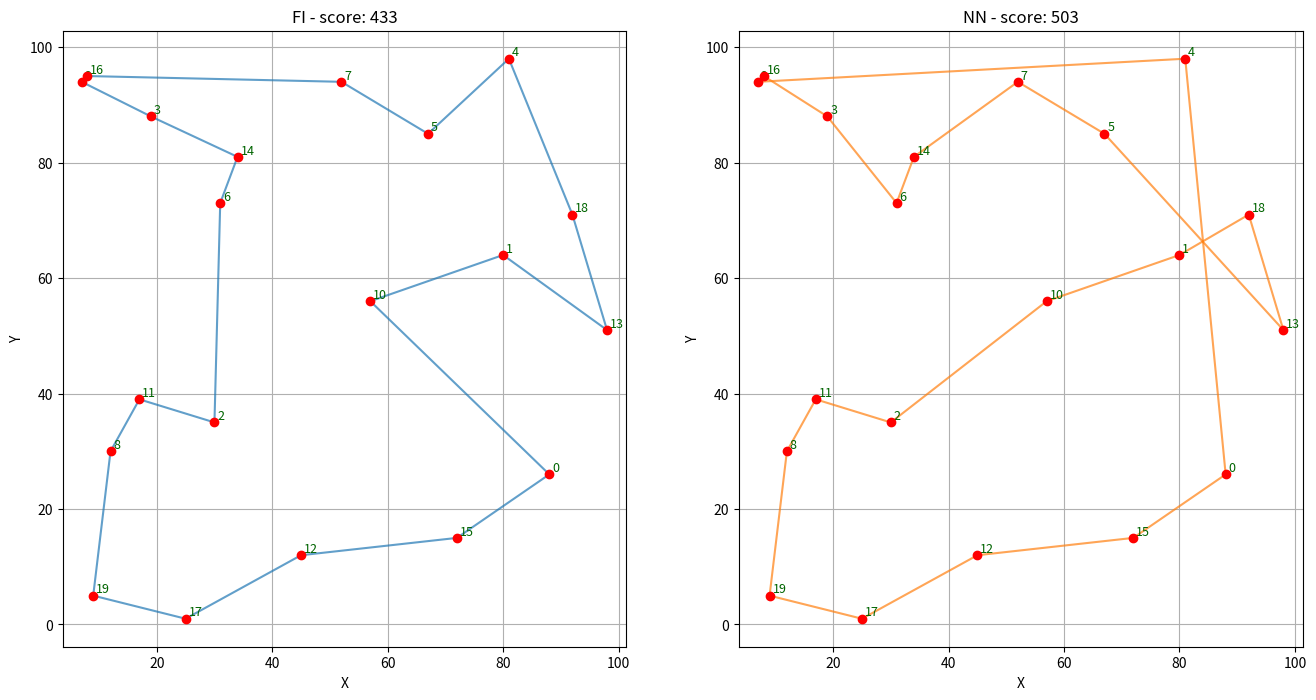

This figure's Python source:
import random
import math
import numpy as np
import matplotlib.pyplot as plt
import matplotlib.colors as pcolors
# from DataManager import generateDistanceMatrix


def generateCoordinates(n,max_coordinate_value=100):
    cooridnates = np.random.randint(0,max_coordinate_value+1,n*2).reshape([-1,2])
    return cooridnates

def generateDistanceMatrix(n,max_coordinate_value=100):

    coordinates = generateCoordinates(n,max_coordinate_value)

    x_coor = (np.array([coordinates[:,0]]*n)).reshape([n,n])
    y_coor = (np.array([coordinates[:,1]]*n)).reshape([n,n])

    x_dist = x_coor - x_coor.T
    y_dist = y_coor - y_coor.T

    dist_matrix = np.sqrt(np.power(x_dist,2) + np.power(y_dist,2))

    return dist_matrix

def coordinatesToDistMatrix(coordinates):

    n = coordinates.shape[0]

    x_coor = (np.array([coordinates[:,0]]*n)).reshape([n,n])
    y_coor = (np.array([coordinates[:,1]]*n)).reshape([n,n])

    x_dist = x_coor - x_coor.T
    y_dist = y_coor - y_coor.T

    dist_matrix = np.sqrt(np.power(x_dist,2) + np.power(y_dist,2))

    return dist_matrix

def plot_path(nodes, path,dists,titles):
    paths_n = len(path)
    """Plots the given path using matplotlib."""
    fig, axs = plt.subplots(1, paths_n, figsize=(8*paths_n, 8))
    colors = list(pcolors.TABLEAU_COLORS.keys())
    print(colors)
    for j in range(len(path)):
        one_path = path[j]
        color = colors[j]
        for i in range(len(one_path) - 1):
            start = nodes[one_path[i]]
            end = nodes[one_path[i + 1]]
            axs[j].plot([start[0], end[0]], [start[1], end[1]], color=color, alpha=0.7)
    
    # Highlight the nodes
        for i, node in enumerate(nodes):
            axs[j].scatter(node[0], node[1], c='red', zorder=5)
            axs[j].text(node[0] + 0.5, node[1] + 0.5, str(i), fontsize=9, color='darkgreen')

        axs[j].set_title(titles[j]+" - score: "+str(dists[j]))
        axs[j].set_xlabel("X")
        axs[j].set_ylabel("Y")
        axs[j].grid(True)
        axs[j].axis('equal')
    plt.show()




def FI(distance_matrix, start_node=0):
    node_count = len(distance_matrix)
    
    # Step 1: Initialize with the farthest pair
    max_dist = -1
    start_node, farthest_node = 0, 0
    for i in range(node_count):
        for j in range(i + 1, node_count):
            if distance_matrix[i, j] > max_dist:
                max_dist = distance_matrix[i, j]
                start_node, farthest_node = i, j

    path = [start_node, farthest_node, start_node]
    visited = {start_node, farthest_node}
    total_distance = 2 * max_dist

    # Step 2: Iteratively insert the farthest node into the best position
    while len(visited) < node_count:
        # Find the farthest unvisited node from the current path
        farthest_unvisited_node = None
        max_min_dist = -1
        for i in range(node_count):
            if i not in visited:
                min_dist_to_path = min(distance_matrix[i][p] for p in path)
                if min_dist_to_path > max_min_dist:
                    max_min_dist = min_dist_to_path
                    farthest_unvisited_node = i

        # Find the best position to insert the farthest unvisited node
        best_position = 0
        best_increase = float('inf')
        for i in range(len(path) - 1):
            current_node, next_node = path[i], path[i + 1]
            increase = (distance_matrix[current_node, farthest_unvisited_node] +
                        distance_matrix[farthest_unvisited_node, next_node] -
                        distance_matrix[current_node, next_node])
            if increase < best_increase:
                best_increase = increase
                best_position = i + 1

        # Insert the node into the path and update the total distance
        path.insert(best_position, farthest_unvisited_node)
        total_distance += best_increase
        visited.add(farthest_unvisited_node)

    return path, round(total_distance)



def NN(distance_matrix, start_node=0):
    node_count = len(distance_matrix)
    visited = [False] * node_count
    path = [start_node]
    visited[start_node] = True
    total_distance = 0
    
    current_node = start_node
    for _ in range(node_count - 1):
        # Find the nearest unvisited node
        nearest_neighbor = None
        min_distance = float('inf')
        
        for neighbor in range(node_count):
            if not visited[neighbor] and distance_matrix[current_node, neighbor] < min_distance:
                nearest_neighbor = neighbor
                min_distance = distance_matrix[current_node, neighbor]
        
        # Move to the nearest neighbor
        path.append(nearest_neighbor)
        total_distance += min_distance
        visited[nearest_neighbor] = True
        current_node = nearest_neighbor
    
    # Return to the start node to complete the cycle
    total_distance += distance_matrix[current_node, start_node]
    path.append(start_node)
    
    return path, round(total_distance)


# Example usage
coordinates = generateCoordinates(20)
distMatrix = coordinatesToDistMatrix(coordinates)

pathNN, distNN = NN(distMatrix)
pathFI, distFI = FI(distMatrix)

print("FI Path:", pathNN, ", distance: ", distNN)
print("NN Path:", pathFI, ", distance: ", distFI)

plot_path(coordinates,[pathFI,pathNN],[distFI,distNN],["FI","NN"]) ## tak na szybko :)